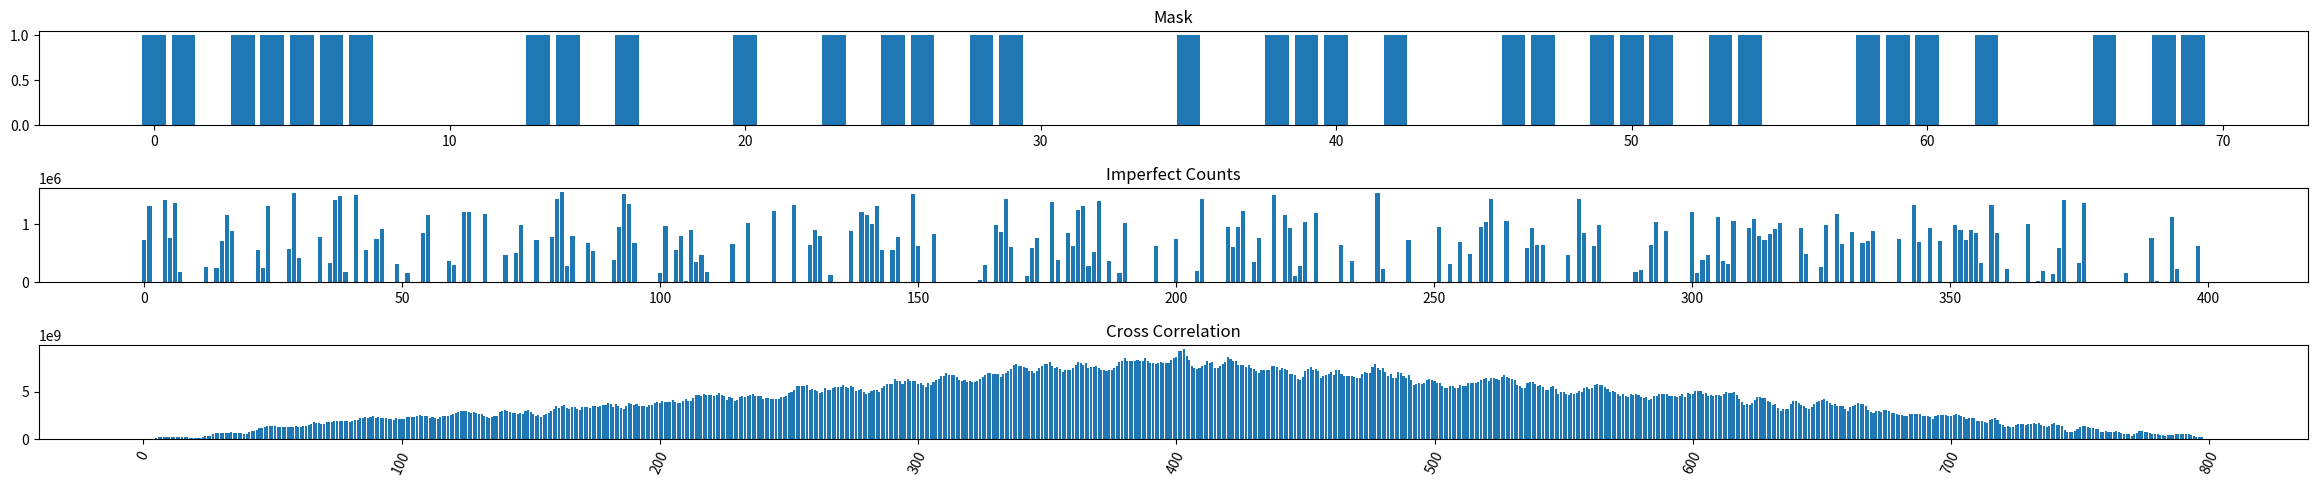

The script that saved this image:
# imperfection trial 4 - 7/14/2022, 12:54

import matplotlib.pyplot as plt
import numpy as np
import random
import math

#the mask is static of 70 zeros and ones
mask = [1, 1, 0, 1, 1, 1, 1, 1, 0, 0, 0, 0, 0, 1, 1, 0, 1, 0, 0, 0, 1, 0, 0, 1, 0, 1, 1, 0, 1, 1, 0, 0, 0, 0, 0, 1, 0, 0, 1, 1, 1, 0, 1, 0, 0, 0, 1, 1, 0, 1, 1, 1, 0, 1, 1, 0, 0, 0, 1, 1, 1, 0, 1, 0, 0, 0, 1, 0, 1, 1]
#for this case, the count or cast "shadow" is an exact shadow of the mask but shifted
count = []
#Contains our extrapolated mask
extrapMask = []


#Extrapolates our mask
for x in range(400):
    indexOfMask = int(x * 70 / 400)
    if(indexOfMask == 0):
        indexOfMask = 1
    if mask[indexOfMask] == 0:
        extrapMask.append(10)
    else:
        extrapMask.append(100)


#Creates a distorted version of our extrapolated mask (creates our count)
for x in range(400):
    indexOfMask = int(x * 70 / 400)
    if(indexOfMask == 0):
        indexOfMask = 1
    if mask[indexOfMask] == 0:
        #appends a random integer
        count.append( random.choice(range(1, 30)) )
        #adds a random decimal to make 
        count[x] = count[x] + random.choice(range(1, 99))/100
    else:
        count.append( random.choice(range(80, 120)) )
        count[x] = count[x] + random.choice(range(1, 99))/100



c = 1000

#adds more distortion with a function
for x in range(len(count)):
    print(count[x])
    count[x] = count[x] + c * math.sin(2*count[x]*math.pi)
    print(count[x])


#adds more distortion with bleeding
#Has x rays bleed into other bins in MORE MORE randomized way, creating MORE imperfections
for x in range(len(count)):
    pick = random.choice(range(4, 8))
    
    if(x != 0 & x != len(count) ):
        pickRan = random.choice(range(30, 60))
        add = count[x]*pick/10 * c
        #    add = -count[x]*pick/10*(-1)
        count[x-1] = count[x-1] + add
        count[x-1] = count[x-1] + add
    else:
        count[x] = count[x] + count[x]*0.3


for x in range (len(count)):
    if (count[x] < 0):
        count[x] = 0

#Our cross correlation array
cc = np.correlate(extrapMask, count, "full")

#X axes of graphs
xaxisForMask = np.arange(0, len(mask), 1)
xaxisForCount = np.arange(0, len(count), 1)
xaxiscc = np.arange(0, len(cc), 1)

#Everything after this is plotting our graphs
figure, axis = plt.subplots(3)

axis[0].bar(xaxisForMask, mask)
axis[0].set_title("Mask")

axis[1].bar(xaxisForCount, count)
axis[1].set_title("Imperfect Counts")

axis[2].bar(xaxiscc, cc)
axis[2].set_title("Cross Correlation")
axis[2].tick_params(axis='x', rotation=65)

figure.tight_layout()
figure.set_figheight(5)
figure.set_figwidth(25)
plt.show()
